Labelled photos from "dataset", an image-classification folder in maisiehapney/PlantCareApp. The possible labels are: boston fern, cactus, chinese money plant, dragon tree, jade plant, orchid, peace lily, peacock plant, rubber plant, snake plant.

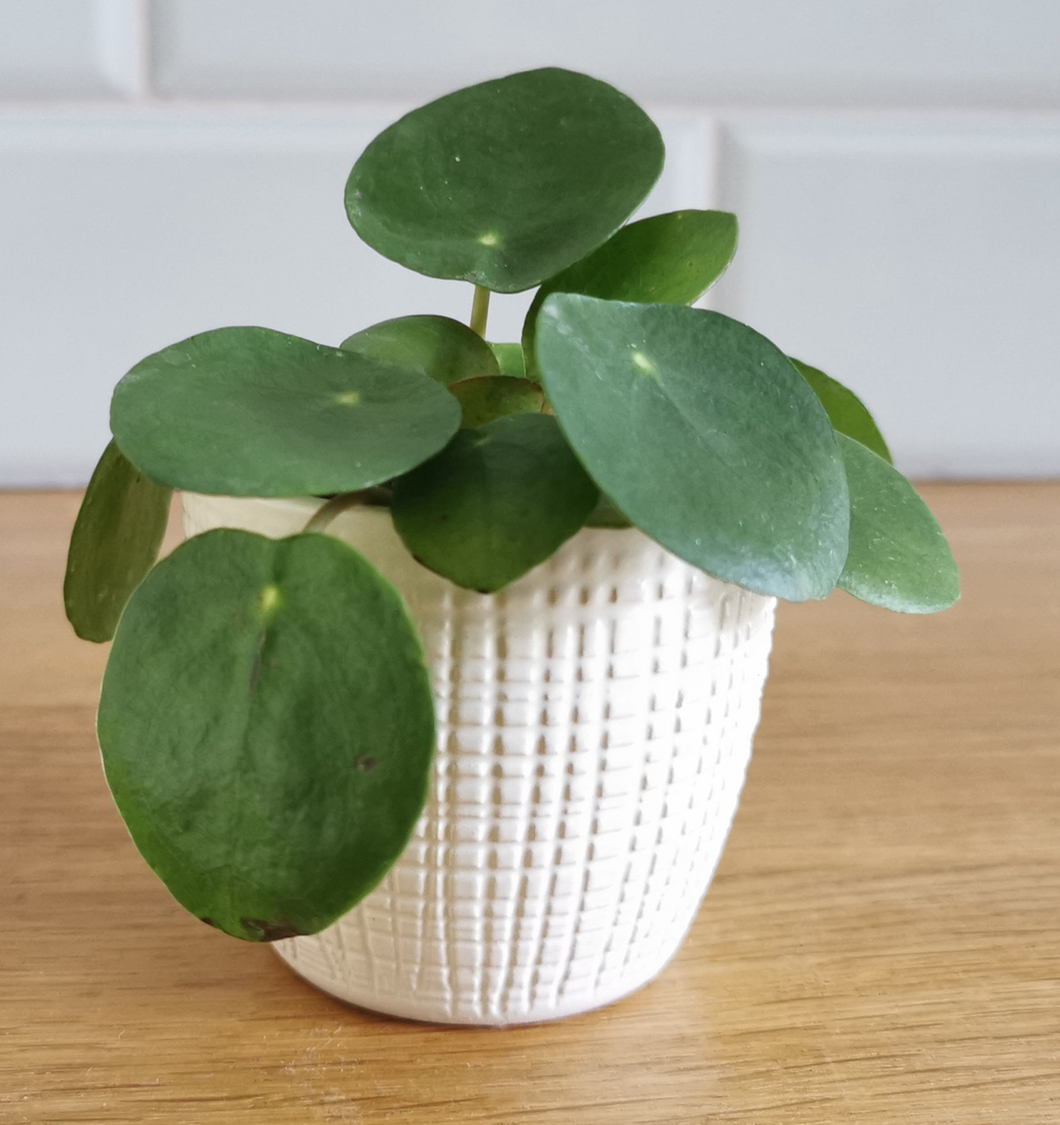
Label: chinese money plant

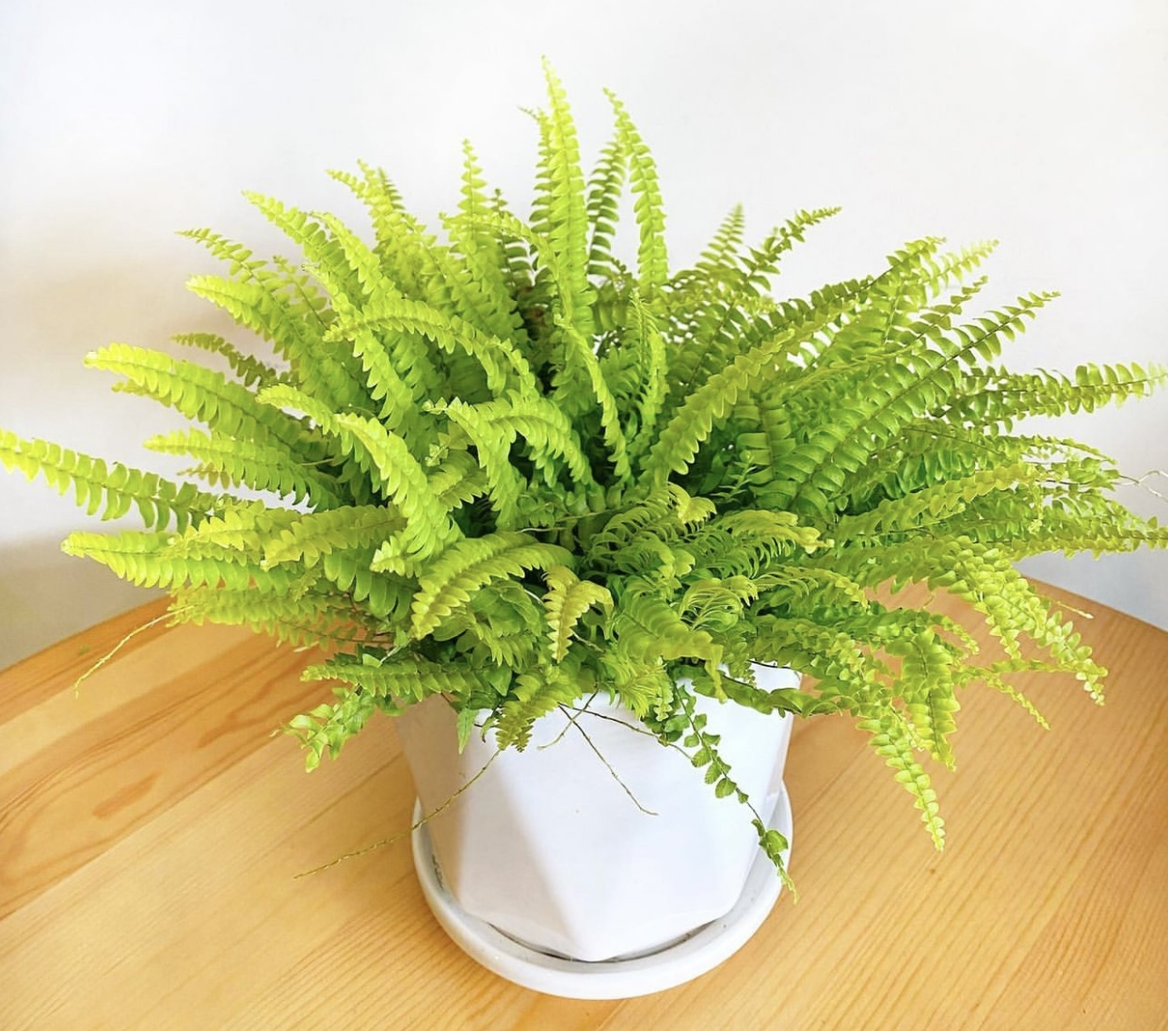
Label: boston fern

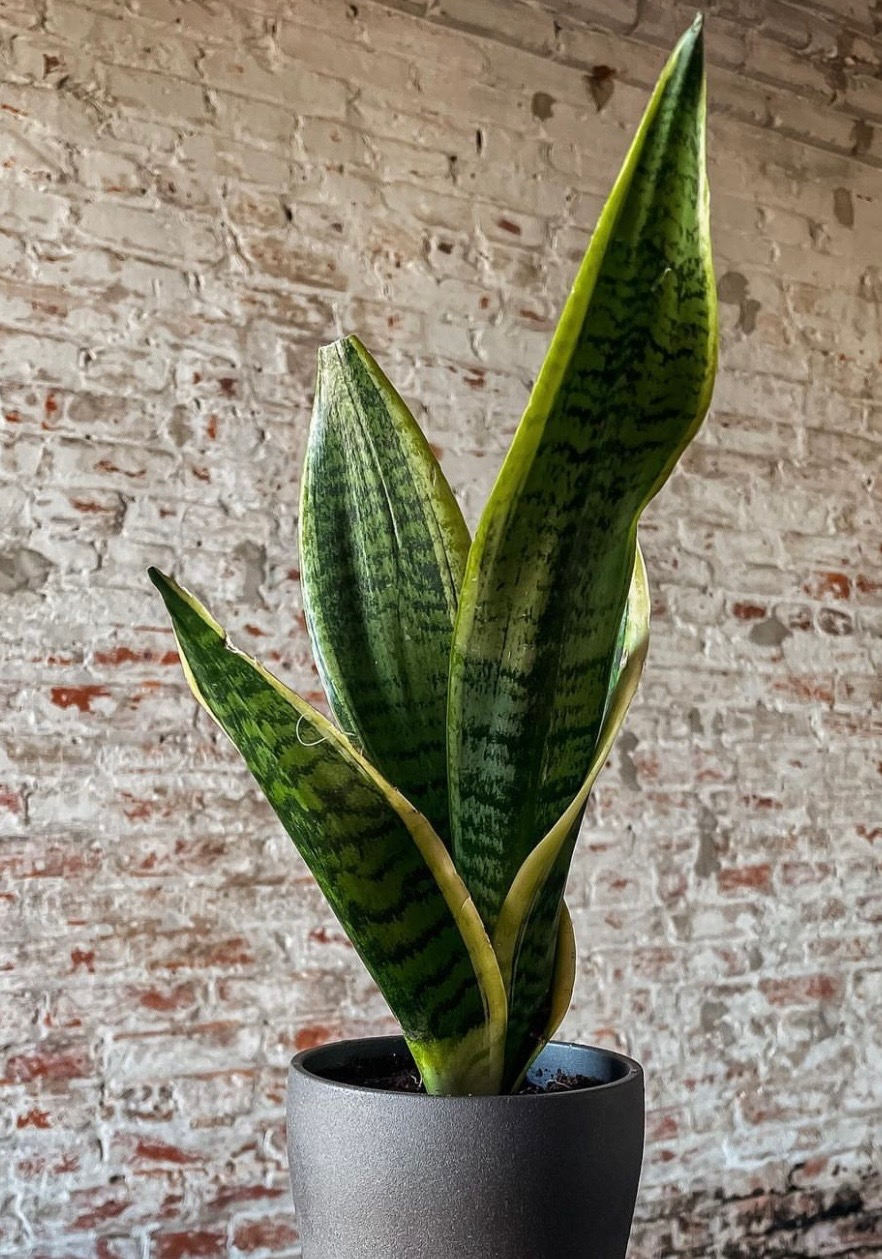
Label: snake plant

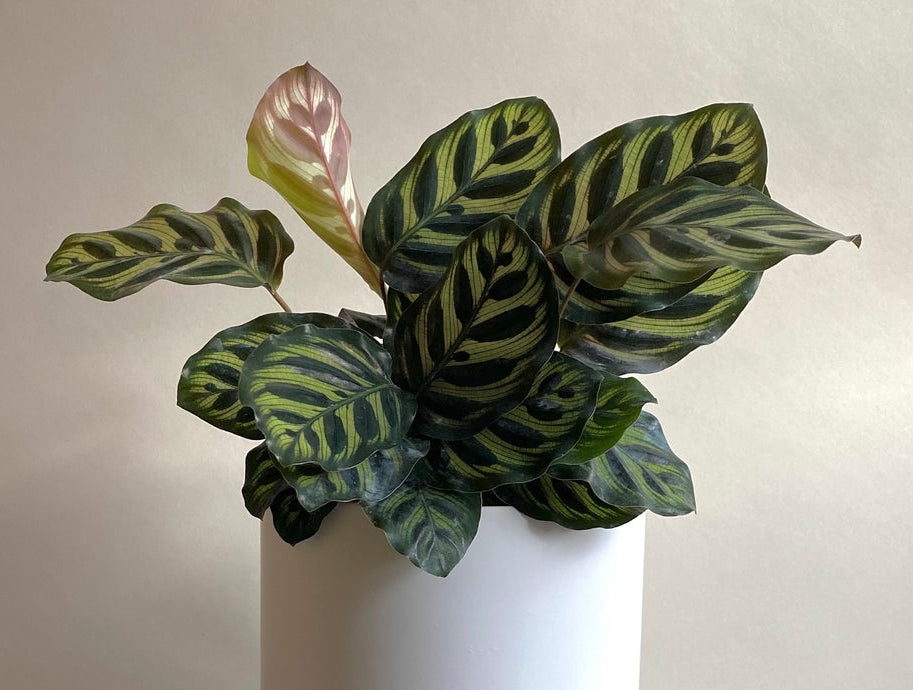
Label: peacock plant

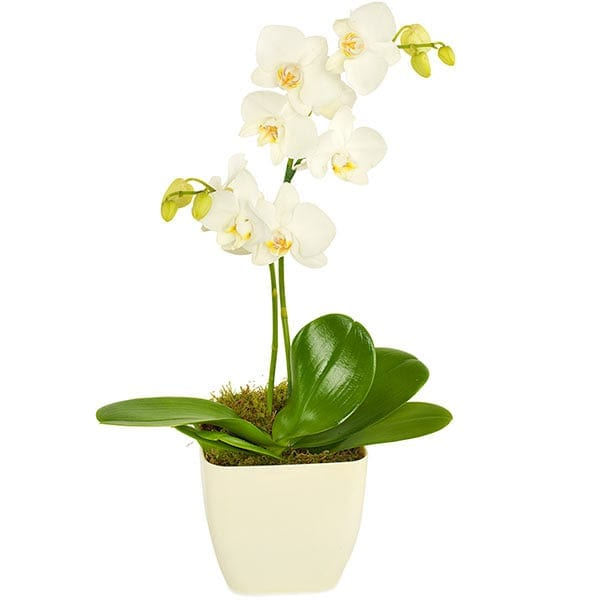
Label: orchid

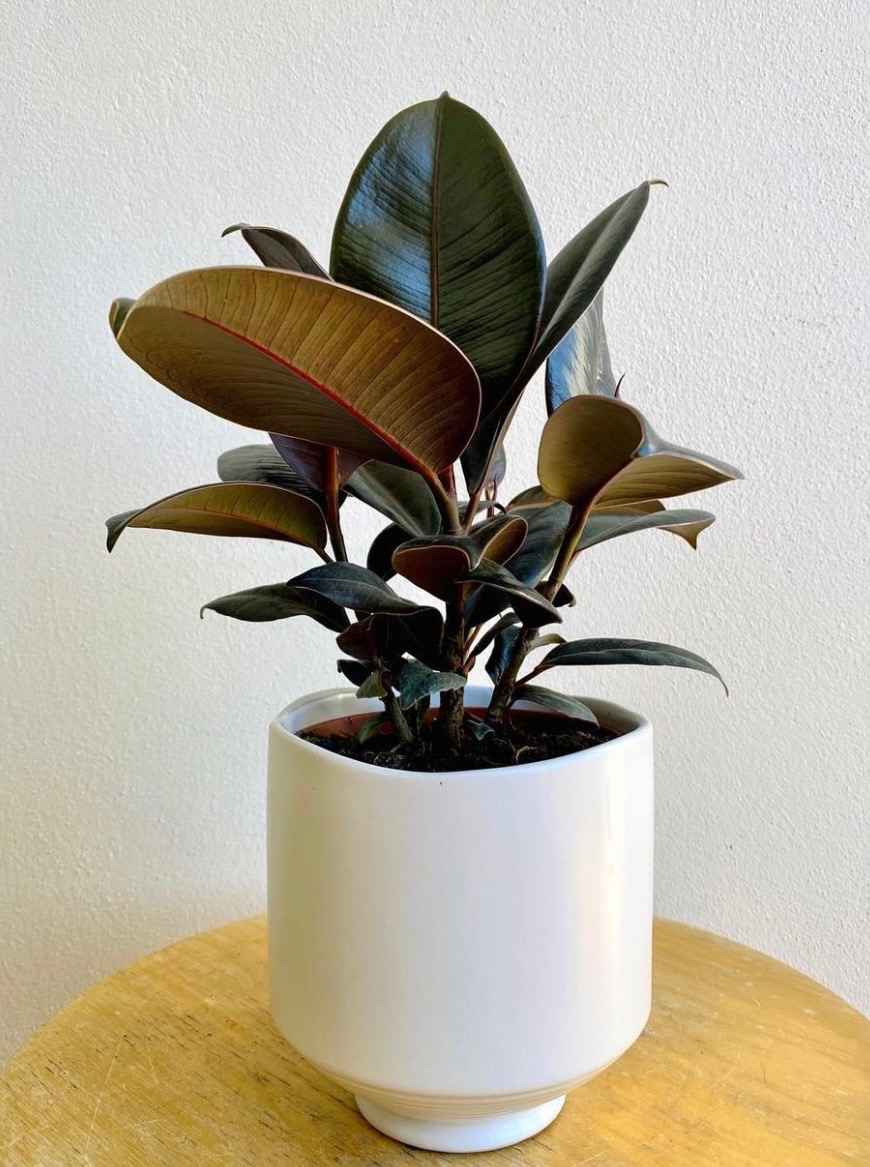
Label: rubber plant
